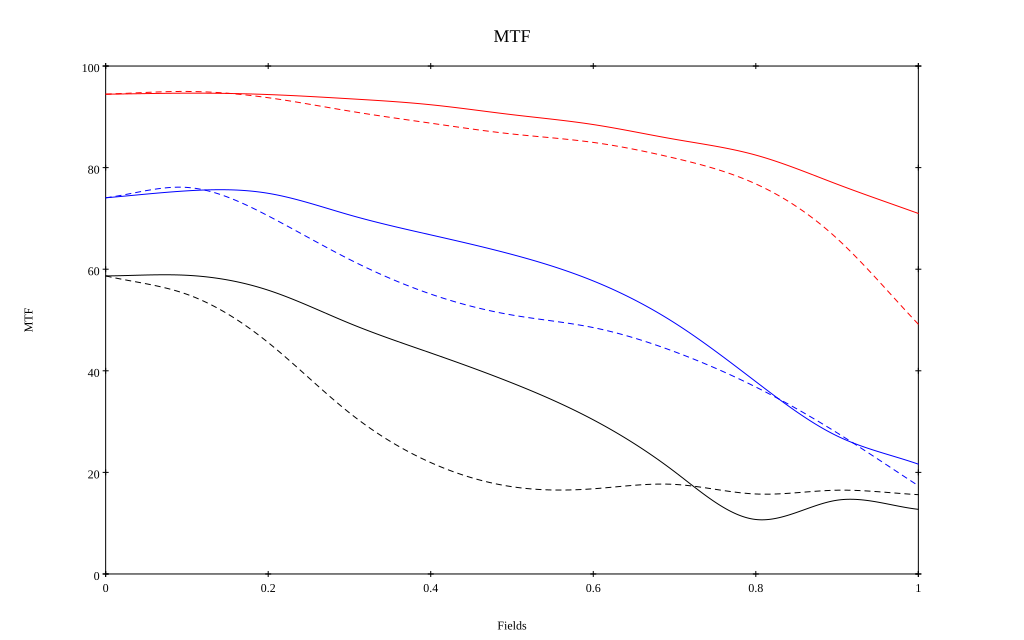

The file beside this chart, header and first rows:
, 0, 0.1, 0.2, 0.3, 0.4, 0.5, 0.6, 0.7, 0.8, 0.9, 1
10 sag, 0.945, 0.947, 0.944, 0.936, 0.924, 0.904, 0.885, 0.856, 0.825, 0.767, 0.71
10 tan, 0.945, 0.95, 0.938, 0.911, 0.888, 0.866, 0.85, 0.819, 0.768, 0.66, 0.492
30 sag, 0.741, 0.754, 0.749, 0.707, 0.668, 0.629, 0.577, 0.494, 0.379, 0.272, 0.216
30 tan, 0.741, 0.761, 0.705, 0.619, 0.551, 0.51, 0.485, 0.438, 0.368, 0.278, 0.174
50 sag, 0.587, 0.588, 0.559, 0.494, 0.435, 0.376, 0.303, 0.201, 0.107, 0.145, 0.127
50 tan, 0.587, 0.551, 0.456, 0.317, 0.219, 0.172, 0.168, 0.176, 0.157, 0.165, 0.156
